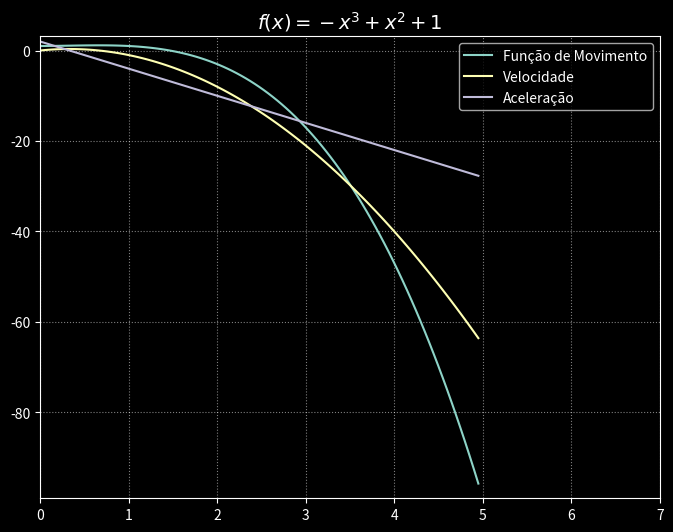

Write Python code to recreate this figure.
import matplotlib.pyplot as plt
import matplotlib.animation as animation
import numpy as np

x = np.linspace(0,5,100)

# Função de Movimento
y = -x**3 + x**2 + 1

# Velocidade
dydx = -3*x**2 + 2*x

# Aceleração
d2ydx2 = -6*x + 2

plt.style.use("dark_background")
fig,ax = plt.subplots(figsize=(8,6))

ax.set_xlim(min(x),max(x)+2)
ax.set_ylim(min(y),max(y)+2)
ax.set_title(r"$f(x) =  -x^3 + x^2 + 1 $", fontsize=14)
curvas = []

for i in range(3):
    legendas = ["Função de Movimento", "Velocidade", "Aceleração"]
    lines, = ax.plot([],[], label=legendas[i])
    curvas.append(lines)

def animate(frame):
    curvas[0].set_data(x[:frame],y[:frame])
    curvas[1].set_data(x[:frame],dydx[:frame])
    curvas[2].set_data(x[:frame],d2ydx2[:frame])
    return curvas[0],curvas[1],curvas[2],

anim = animation.FuncAnimation(
    fig=fig,
    func=animate,
    frames=len(x),
    interval=55,
    blit=True
)

plt.grid(linestyle=":", alpha=0.5)
plt.legend()
anim.save("Função de Movimenro.gif")
plt.show()